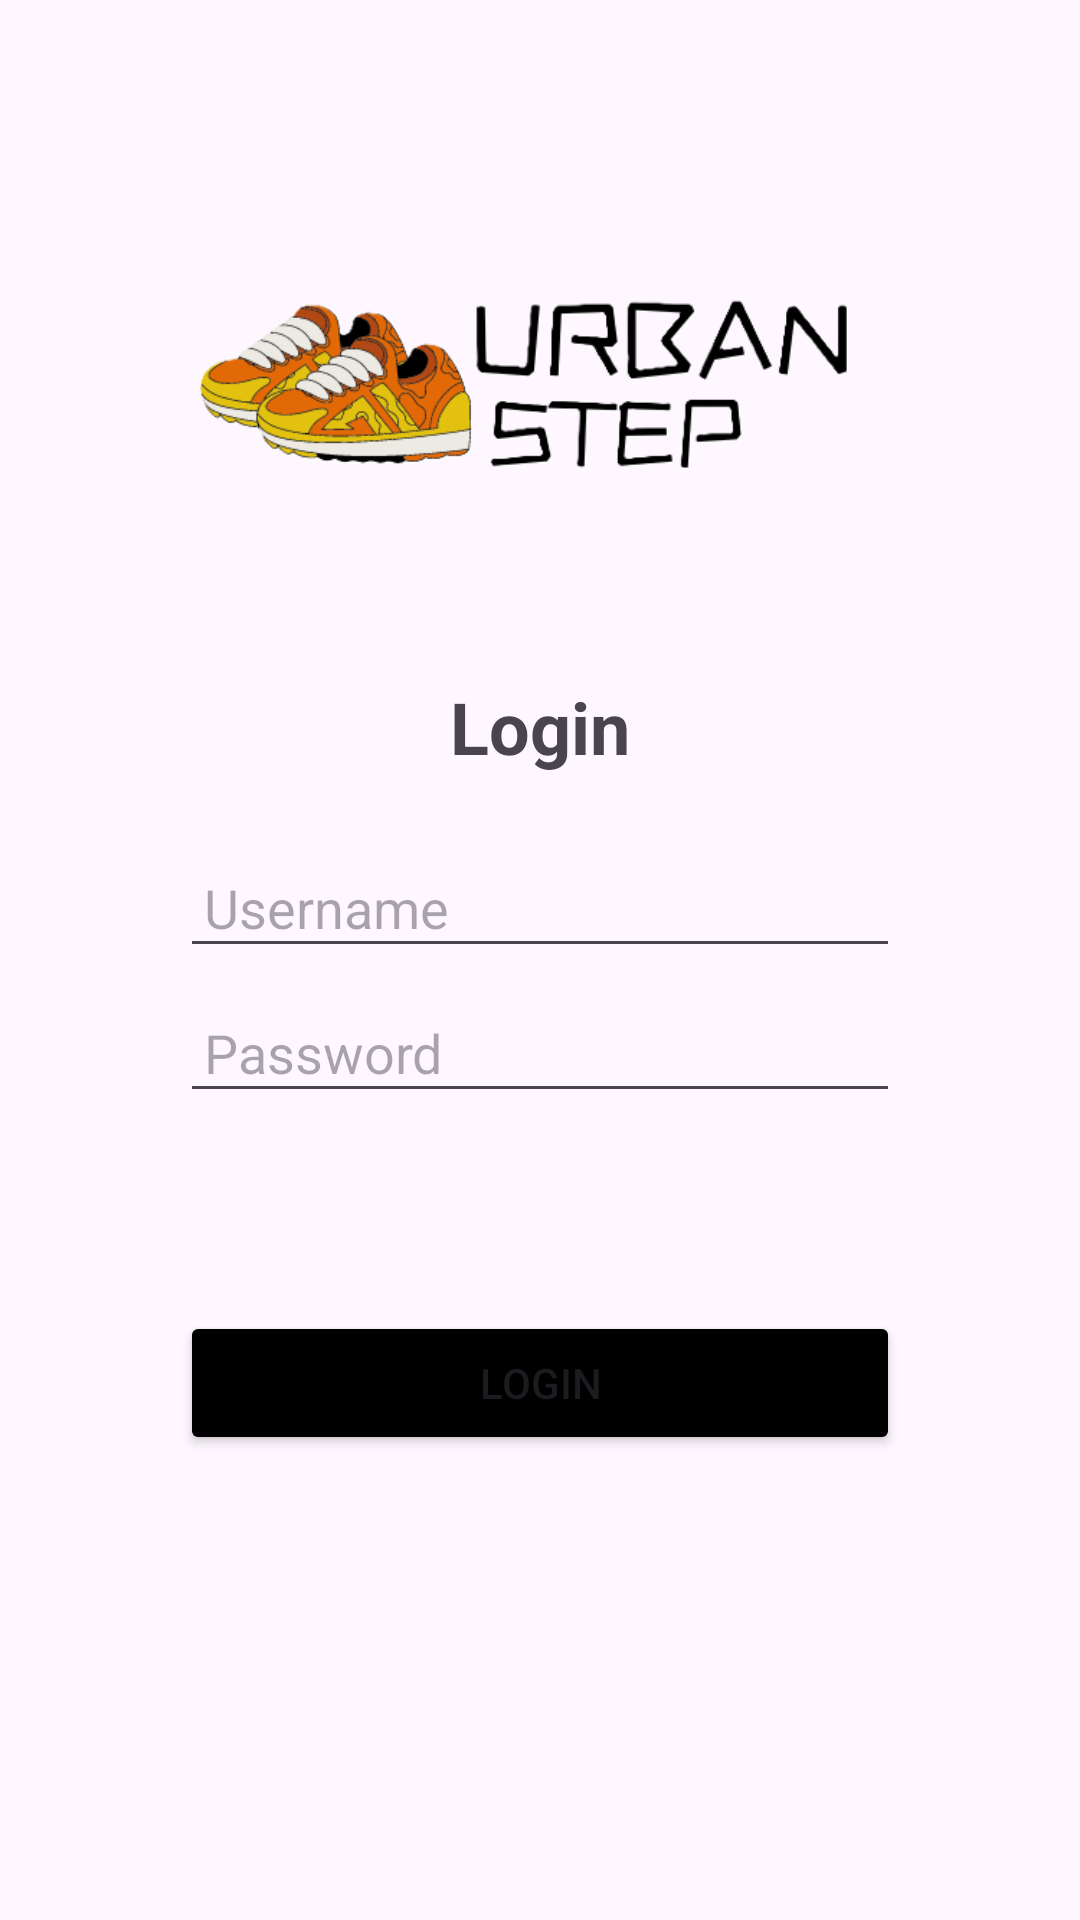

Reconstruct the res/layout file that produces this screen, plus the resources it refers to.
<!-- AndroidManifest.xml: application theme Theme.UrbanStep -->
<!-- res/layout/activity_login.xml -->
<?xml version="1.0" encoding="utf-8"?>
<LinearLayout xmlns:android="http://schemas.android.com/apk/res/android"
    xmlns:app="http://schemas.android.com/apk/res-auto"
    android:layout_width="match_parent"
    android:layout_height="match_parent"
    android:orientation="vertical"
    android:padding="60dp">


    <ImageView
        android:id="@+id/imageView"
        android:layout_width="match_parent"
        android:layout_height="wrap_content"
        app:srcCompat="@drawable/logo" />

    <Space
        android:layout_width="match_parent"
        android:layout_height="30dp"/>

    <TextView
        android:layout_width="match_parent"
        android:layout_height="wrap_content"
        android:gravity="center"
        android:paddingBottom="24dp"
        android:text="@string/txt_login"
        android:textSize="24sp"
        android:textStyle="bold" />

    <EditText
        android:id="@+id/etUsername"
        android:layout_width="match_parent"
        android:layout_height="wrap_content"
        android:hint="@string/txt_Username"
        android:inputType="textPersonName"
        android:padding="8dp" />

    <EditText
        android:id="@+id/etPassword"
        android:layout_width="match_parent"
        android:layout_height="wrap_content"
        android:layout_marginTop="8dp"
        android:hint="@string/txt_pss"
        android:inputType="textPassword"
        android:padding="8dp" />

    <Space
        android:layout_width="match_parent"
        android:layout_height="50dp"/>

    <Button
        android:id="@+id/btnLogin"
        android:layout_width="match_parent"
        android:layout_height="wrap_content"
        android:layout_marginTop="16dp"
        android:padding="12dp"
        android:text="@string/btn_login"
        android:backgroundTint="@color/black"/>

</LinearLayout>
<!-- resources referenced by this layout -->
<resources>
  <!-- drawable logo: png bitmap (drawable, 40399 bytes) -->
  <string name="btn_login">Login</string>
  <string name="txt_Username">Username</string>
  <string name="txt_login">Login</string>
  <string name="txt_pss">Password</string>
  <style name="Theme.UrbanStep" parent="Base.Theme.UrbanStep" />
  <style name="Base.Theme.UrbanStep" parent="Theme.Material3.DayNight.NoActionBar">
          
          
      </style>
  <!-- not gathered from this repository: default colours our renderer supplied (Android Studio template values) -->
  <color name="black">#FF000000</color>
</resources>
